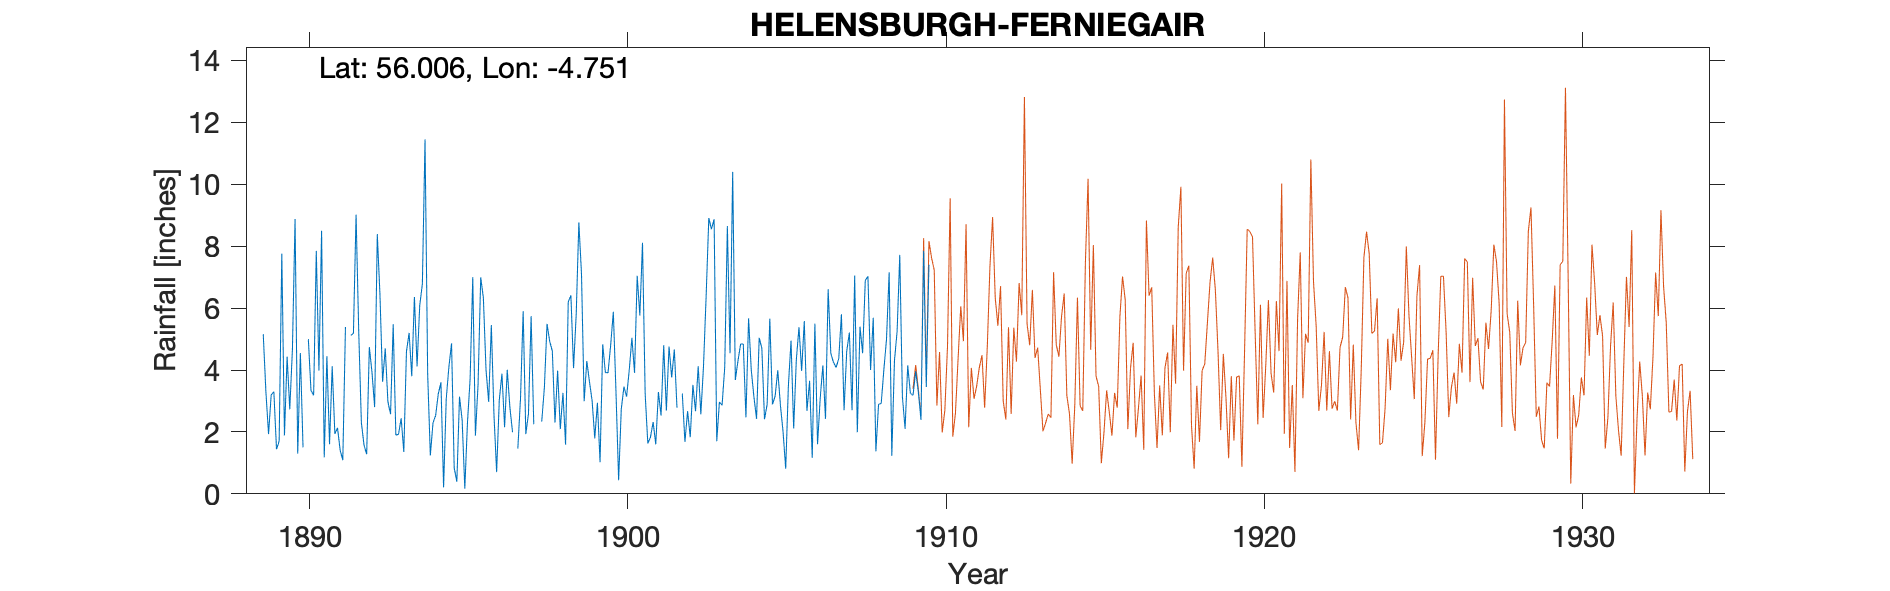

The table this chart was drawn from, first rows:
HELENSBURGH FERNIGAIR, , , , , , , , , , , , , , , , , , , , , , , 
Grid ref, NS286826, Long, -4.751, Lat, 56.01, Elevation, 18, ft, , , , , , , , , , , , , , , 
Station no, 5319, , , , , , , , , , , , , , , , , , , , , , 
, 1880, 1881, 1882, 1883, 1884, 1885, 1886, 1887, 1888, 1889, 1890, 1891, 1892, 1893, 1894, 1895, 1896, 1897, 1898, 1899, 1900, 1901, 1902
January, , , , , , , , , , 5.16, 8.88, 4.45, 5.25, 2.57, 6.78, 0.84, 4, 1.46, 4.93, 7.1, 5.88, 3.24, 2.78
February, , , , , , , , , , 3.3, 1.3, 1.6, 2.3, 5.48, 11.45, 0.39, 2.97, 3.08, 4.61, 2.99, 3.3, 1.63, 
March, , , , , , , , , , 1.93, 4.55, 4.12, 1.57, 1.9, 3.86, 3.14, 5.45, 5.9, 2.3, 4.29, 0.44, 1.83, 3.24
April, , , , , , , , , , 3.2, 1.5, 1.94, 1.28, 1.92, 1.24, 2.38, 2.55, 1.93, 3.98, 3.62, 2.74, 2.32, 1.68
May, , , , , , , , , , 3.3, , 2.13, 4.74, 2.44, 2.29, 0.17, 0.7, 2.58, 2.09, 3.01, 3.46, 1.6, 2.67
June, , , , , , , , , , 1.44, 5, 1.41, 3.93, 1.35, 2.53, 2.3, 3.03, 5.74, 3.26, 1.79, 3.14, 3.29, 1.83
July, , , , , , , , , , 1.7, 3.34, 1.09, 2.8, 4.6, 3.23, 3.71, 3.88, 2.25, 1.59, 2.94, 4, 2.53, 3.52
August, , , , , , , , , , 7.76, 3.18, 5.39, 8.39, 5.2, 3.6, 7, 2.15, , 6.2, 1.02, 5.04, 4.8, 2.67
September, , , , , , , , , , 1.89, 7.85, , 6.45, 3.8, 0.21, 1.88, 4.01, , 6.41, 4.83, 3.91, 2.69, 4.12
October, , , , , , , , , , 4.43, 3.98, 5.12, 3.62, 6.36, 3.07, 3.54, 2.79, 2.33, 4.06, 3.92, 7.04, 4.76, 2.57
November, , , , , , , , , , 2.73, 8.5, 5.18, 4.7, 4.12, 4.1, 6.99, 1.99, 3.43, 5.78, 3.91, 5.76, 3.76, 4.13
December, , , , , , , , , , 4.66, 1.18, 9.02, 2.98, 6.08, 4.86, 6.33, , 5.49, 8.77, 4.81, 8.11, 4.66, 6.4
Total, , , , , , , , , , 41.5, , , 48.01, 45.82, 47.22, 38.67, , , 53.98, 44.23, 52.82, 37.11, 
1890 M+T Deleted, , , , , , , , , , , , , , , , , , , , , , , 
1891 S+T deleted, , , , , , , , , , , , , , , , , , , , , , , 
1896 D+T deleted, , , , , , , , , , , , , , , , , , , , , , , 
1897 AS+ T deleted, , , , , , , , , , , , , , , , , , , , , , , 
1902 F+T deleted, , , , , , , , , , , , , , , , , , , , , , , 
